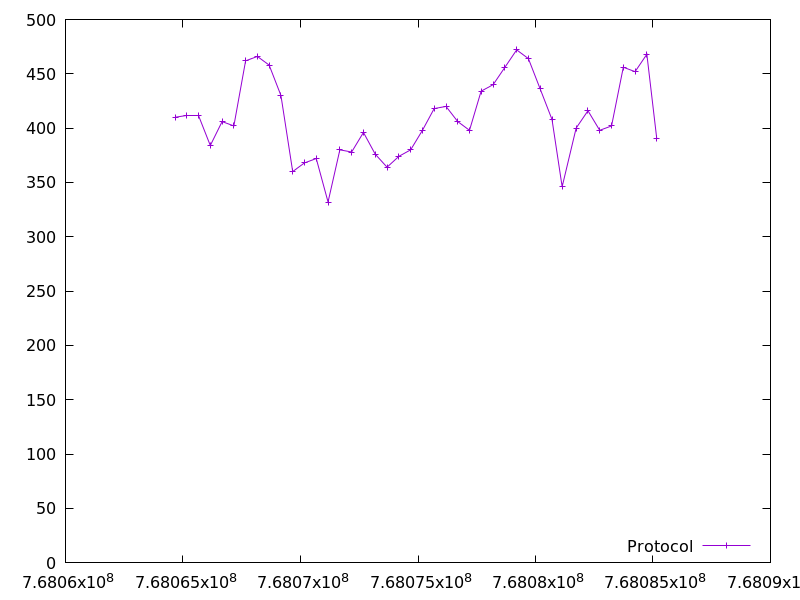

Values plotted in this chart, from the file beside it:
768064661.1129351, 410.0
768065161, 412.0
768065662, 412.0
768066163, 384.0
768066663, 406.0
768067164, 402.0
768067665, 462.0
768068166, 466.0
768068667, 458.0
768069168, 430.0
768069669, 360.0
768070170, 368.0
768070671, 372.0
768071173, 332.0
768071676, 380.0
768072178, 378.0
768072680, 396.0
768073182, 376.0
768073685, 364.0
768074187, 374.0
768074689, 380.0
768075190, 398.0
768075691, 418.0
768076193, 420.0
768076693, 406.0
768077193, 398.0
768077687, 434.0
768078198, 440.0
768078699, 456.0
768079199, 472.0
768079700, 464.0
768080202, 436.0
768080704, 408.0
768081136, 346.0
768081732, 400.0
768082233, 416.0
768082735, 398.0
768083237, 402.0
768083738, 456.0
768084239, 452.0
768084741, 468.0
768085164, 390.0
